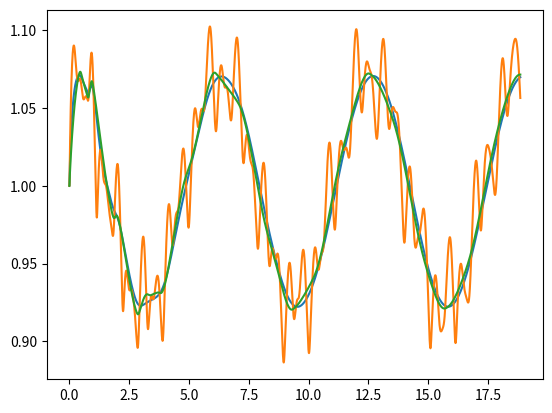

Source code (Python):

import numpy as np
import matplotlib.pyplot as plt
from matplotlib import cm
from numpy import sin, cos, tan, atan, cosh, sinh, tanh, abs, linspace, min, max, argmin, argmax, pi, mean
import scipy

# constants:
A = 0.84
kappa = 1.7e1
H = 12
L = 1.9e4
h0 = 0.0025
# h0 = 0.00025
omega = 1.4e-4

r = 0.24


def update_l(l__t, u_x_t, dt):
    return l__t + u_x_t[-2] * dt

def update_D(l__t1, l__t2, u_x_t, x_x, D_x_t, dt, dx, t, A, H):
    D_x_t2 = np.zeros(D_x_t.shape)
    D_x_t2[0] = A / H * np.cos(t) + 1
    D_x_t2[-1] = 0 # redundant ?

    dDdx =  (D_x_t[2:] - D_x_t[:-2]) / (2 * dx)
    dDudx = (D_x_t[2:] * u_x_t[2:] - D_x_t[:-2] * u_x_t[:-2]) / (2 * dx)

    D_x_t2[1:-1] = (D_x_t[2:] + D_x_t[:-2]) / 2 \
                    + x_x[1:-1] / l__t1 * (l__t2 - l__t1) * dDdx \
                    - dt / l__t1 * dDudx
    
    return D_x_t2

# explicit, linear friction term
def update_u1(l__t1, l__t2, u_x_t, x_x, h_x, D_x_t, D_x_t2, dt, dx, r, h0, kappa):
    Lambda = r / (D_x_t2 + h0)

    u_x_t2 = np.zeros(u_x_t.shape)

    dudx = (-3 * u_x_t[0] + 4 * u_x_t[1] - u_x_t[2]) / (2*dx)
    dDdx = (-3 * D_x_t[0] + 4 * D_x_t[1] - D_x_t[2]) / (2*dx)
    dhdx = (-3 * h_x[0] + 4 * h_x[1] - h_x[2]) / (2*dx)

    u_x_t2[0]    = (
                        u_x_t[0] \
                        + dt / l__t1 * u_x_t[0] * dudx 
                        - dt / l__t1 * kappa * (dDdx + dhdx)
                    ) / (1 + Lambda[0] * dt)

    dudx = -(-3 * u_x_t[-1] + 4 * u_x_t[-2] - u_x_t[-3]) / (2*dx)
    dDdx = -(-3 * D_x_t[-1] + 4 * D_x_t[-2] - D_x_t[-3]) / (2*dx)
    dhdx = -(- 3 * h_x[-1] + 4 * h_x[-2] - h_x[-3]) / (2*dx)

    u_x_t2[-1]   = (
                        u_x_t[-1] \
                        + dt / l__t1 * ((l__t2 - l__t1) / dt - u_x_t[-1]) * dudx # this is zero???
                        - dt / l__t1 * kappa * (dDdx + dhdx)
                    ) / (1 + Lambda[-1] * dt)
    

    dudx = (u_x_t[2:] - u_x_t[:-2]) / (2*dx)
    dDdx = (D_x_t[2:] - D_x_t[:-2]) / (2*dx)
    dhdx = (h_x[2:] - h_x[:-2]) / (2*dx)

    u_x_t2[1:-1] = (
                        (u_x_t[2:] + u_x_t[:-2]) / 2 \
                        + dt / l__t1 * (x_x[1:-1] * (l__t2 - l__t1) / dt - u_x_t[1:-1]) * dudx \
                        - dt / l__t1 * kappa * (dDdx + dhdx)
                    ) / (1 + Lambda[1:-1] * dt)
    
    return u_x_t2

# implicit, linear friction term
def update_u2(l__t1, l__t2, u_x_t, x_x, h_x, D_x_t, D_x_t2, dt, dx, r, h0, kappa):

    def residual(u):
        res = np.zeros(u.shape)

        dudx = (-3 * u[0] + 4 * u[1] - u[2]) / (2*dx)
        dDdx = (-3 * D_x_t[0] + 4 * D_x_t[1] - D_x_t[2]) / (2*dx)
        dhdx = (-3 * h_x[0] + 4 * h_x[1] - h_x[2]) / (2*dx)

        res[0]    = (
                            u_x_t[0] \
                            + dt / l__t1 * u[0] * dudx 
                            - dt / l__t1 * kappa * (dDdx + dhdx)
                            - dt * r / (D_x_t2[0] + h0) * u[0]
                        ) - u[0]

        dudx = -(-3 * u[-1] + 4 * u[-2] - u[-3]) / (2*dx)
        dDdx = -(-3 * D_x_t[-1] + 4 * D_x_t[-2] - D_x_t[-3]) / (2*dx)
        dhdx = -(- 3 * h_x[-1] + 4 * h_x[-2] - h_x[-3]) / (2*dx)

        res[-1]   = (
                            u_x_t[-1] \
                            + dt / l__t1 * ((l__t2 - l__t1) / dt - u[-1]) * dudx # this is zero???
                            - dt / l__t1 * kappa * (dDdx + dhdx)
                            - dt * r / (D_x_t2[-1] + h0) * u[-1]
                        ) - u[-1]
        
        dudx = (u[2:] - u[:-2]) / (2*dx)
        dDdx = (D_x_t[2:] - D_x_t[:-2]) / (2*dx)
        dhdx = (h_x[2:] - h_x[:-2]) / (2*dx)
        
        res[1:-1] = (
                            (u_x_t[2:] + u_x_t[:-2]) / 2 \
                            + dt / l__t1 * (x_x[1:-1] * (l__t2 - l__t1) / dt - u[1:-1]) * dudx \
                            - dt / l__t1 * kappa * (dDdx + dhdx) \
                            - dt * r / (D_x_t2[1:-1] + h0) * u[1:-1]
                        ) - u[1:-1]
        
        return res
    
    def construct_jac(u):
        jac = np.zeros((nx + 2, nx + 2))


        # relations with u_{j-1} and u_{j+1}
        cst = dt / l__t1 * (x_x[1:-1] * (l__t2 - l__t1) / dt - u[1:-1]) / 2 / dx

        upper_diag = np.diag(cst, 1)
        lower_diag = np.daig(-cst, 1)


        dudx = (u[2:] - u[:-2]) / (2*dx)

        cst = ( 
            - dt / l__t1 * dudx
            - dt * c_d * np.sign(u_x_t[1:-1]) /  2 / (D_x_t2[1:-1] + h0)
        )

        jac[1:-1, :] = [] 

        return jac

    guess = u_x_t
    u_x_t2 = scipy.optimize.root(residual, guess).x

    return u_x_t2

# explicit, quadratic friction term
def update_u3(l__t1, l__t2, u_x_t, x_x, h_x, D_x_t, D_x_t2, dt, dx, c_d, h0, kappa):

    # two options to compute lambda
    # Lambda_start = c_d * np.abs(u_x_t[0]) / (D_x_t2[0] + h0)**(4/3)
    # Lambda_middle = c_d * np.abs(u_x_t[:-2] + u_x_t[2:]) / (D_x_t2[1:-1] + h0)**(4/3)
    # Lambda_end = c_d * np.abs(u_x_t[-1]) / (D_x_t2[-1] + h0)**(4/3)
    # Lambda = np.array([Lambda_start] + Lambda_middle.tolist() + [Lambda_end])

    Lambda = c_d * np.abs(u_x_t) / (D_x_t2 + h0)**(4/3)


    u_x_t2 = np.zeros(u_x_t.shape)

    dudx = (-3 * u_x_t[0] + 4 * u_x_t[1] - u_x_t[2]) / (2*dx)
    dDdx = (-3 * D_x_t[0] + 4 * D_x_t[1] - D_x_t[2]) / (2*dx)
    dhdx = (-3 * h_x[0] + 4 * h_x[1] - h_x[2]) / (2*dx)

    u_x_t2[0]    = (
                        u_x_t[0] \
                        + dt / l__t1 * u_x_t[0] * dudx 
                        - dt / l__t1 * kappa * (dDdx + dhdx)
                    ) / (1 + Lambda[0] * dt)

    dudx = -(-3 * u_x_t[-1] + 4 * u_x_t[-2] - u_x_t[-3]) / (2*dx)
    dDdx = -(-3 * D_x_t[-1] + 4 * D_x_t[-2] - D_x_t[-3]) / (2*dx)
    dhdx = -(- 3 * h_x[-1] + 4 * h_x[-2] - h_x[-3]) / (2*dx)

    u_x_t2[-1]   = (
                        u_x_t[-1] \
                        + dt / l__t1 * ((l__t2 - l__t1) / dt - u_x_t[-1]) * dudx # this is zero???
                        - dt / l__t1 * kappa * (dDdx + dhdx)
                    ) / (1 + Lambda[-1] * dt)
    

    dudx = (u_x_t[2:] - u_x_t[:-2]) / (2*dx)
    dDdx = (D_x_t[2:] - D_x_t[:-2]) / (2*dx)
    dhdx = (h_x[2:] - h_x[:-2]) / (2*dx)

    u_x_t2[1:-1] = (
                        (u_x_t[2:] + u_x_t[:-2]) / 2 \
                        + dt / l__t1 * (x_x[1:-1] * (l__t2 - l__t1) / dt - u_x_t[1:-1]) * dudx \
                        - dt / l__t1 * kappa * (dDdx + dhdx)
                    ) / (1 + Lambda[1:-1] * dt)
    
    return u_x_t2

# implicit, quadratic friction term
def update_u4(l__t1, l__t2, u_x_t, x_x, h_x, D_x_t, D_x_t2, dt, dx, c_d, h0, kappa):

    def residual(u):
        res = np.zeros(u.shape)

        dudx = (-3 * u[0] + 4 * u[1] - u[2]) / (2*dx)
        dDdx = (-3 * D_x_t[0] + 4 * D_x_t[1] - D_x_t[2]) / (2*dx)
        dhdx = (-3 * h_x[0] + 4 * h_x[1] - h_x[2]) / (2*dx)

        res[0]    = (
                            u_x_t[0] \
                            + dt / l__t1 * u[0] * dudx 
                            - dt / l__t1 * kappa * (dDdx + dhdx)
                            - dt * c_d * np.sign(u_x_t[0]) / (D_x_t2[0] + h0) * u[0]**2
                        ) - u[0]

        dudx = -(-3 * u[-1] + 4 * u[-2] - u[-3]) / (2*dx)
        dDdx = -(-3 * D_x_t[-1] + 4 * D_x_t[-2] - D_x_t[-3]) / (2*dx)
        dhdx = -(- 3 * h_x[-1] + 4 * h_x[-2] - h_x[-3]) / (2*dx)

        res[-1]   = (
                            u_x_t[-1] \
                            + dt / l__t1 * ((l__t2 - l__t1) / dt - u[-1]) * dudx # this is zero???
                            - dt / l__t1 * kappa * (dDdx + dhdx)
                            - dt * c_d * np.sign(u_x_t[-1]) / (D_x_t2[-1] + h0) * u[-1]**2
                        ) - u[-1]
        
        dudx = (u[2:] - u[:-2]) / (2*dx)
        dDdx = (D_x_t[2:] - D_x_t[:-2]) / (2*dx)
        dhdx = (h_x[2:] - h_x[:-2]) / (2*dx)
        
        res[1:-1] = (
                            (u_x_t[2:] + u_x_t[:-2]) / 2 \
                            + dt / l__t1 * (x_x[1:-1] * (l__t2 - l__t1) / dt - u[1:-1]) * dudx \
                            - dt / l__t1 * kappa * (dDdx + dhdx) \
                            - dt * c_d * np.sign(u_x_t[1:-1]) / (D_x_t2[1:-1] + h0) * u[1:-1]**2
                        ) - u[1:-1]
        
        return res
    
    def construct_jac(u):
        jac = np.zeros((nx + 2, nx + 2))


        # relations with u_{j-1} and u_{j+1}
        cst = dt / l__t1 * (x_x[1:-1] * (l__t2 - l__t1) / dt - u[1:-1]) / 2 / dx

        upper_diag = np.diag(cst, 1)
        lower_diag = np.daig(-cst, 1)


        dudx = (u[2:] - u[:-2]) / (2*dx)

        cst = ( 
            - dt / l__t1 * dudx
            - dt * c_d * np.sign(u_x_t[1:-1]) /  2 / (D_x_t2[1:-1] + h0)
        )

        jac[1:-1, :] = [] 

        return jac

    guess = u_x_t
    u_x_t2 = scipy.optimize.root(residual, guess).x
    
    return u_x_t2


def solve_pde(A, kappa, H, friction_parameter, h0, nx, nr_periods, update_u):

    # numerical precision
    dx = 1 / nx    
    dt = 0.9 / np.sqrt(kappa) * dx # CFL condition
    nt = int(nr_periods * 2 * pi / dt)

    # store the results here
    t = np.linspace(0, dt * nt, nt + 1)
    x_x = np.linspace(-dx, 1 + dx, nx + 2)
    l_t_ = np.zeros(nt + 1)
    D_xt_ = np.zeros((nx + 2, nt + 1))
    u_xt_ = np.zeros((nx + 2, nt + 1))
    
    # initial conditions
    D_xt_[:, 0] = (H + A) / H - x_x # since x_x = h_x
    l_t_[0] = 1 # 2e4 / 1.9e4


    for timestep in range(nt):
        if timestep % 1000 == 0:
            print(timestep)
        l_t_[timestep + 1] = update_l(l_t_[timestep], u_xt_[:, timestep], dt)
        D_xt_[:, timestep + 1] = update_D(l_t_[timestep], l_t_[timestep + 1], u_xt_[:, timestep], x_x, D_xt_[:, timestep], dt, dx, timestep * dt, A, H)
        u_xt_[:, timestep + 1] = update_u(l_t_[timestep], l_t_[timestep + 1], u_xt_[:, timestep], x_x, x_x * l_t_[timestep], D_xt_[:, timestep], D_xt_[:, timestep + 1], dt, dx, friction_parameter, h0, kappa)


    return t, x_x, l_t_, D_xt_, u_xt_


if __name__ == "__main__":
    nx, nr_periods = 500, 3
    t, x_x, l_t_, D_xt_, u_xt_ = solve_pde(A, kappa, H, r, h0, nx, nr_periods, update_u1)
    plt.plot(t, l_t_)

    # t, x_x, l_t_, D_xt_, u_xt_ = solve_pde(A, kappa, H, r, h0, 100, nr_periods, update_u2)
    # plt.plot(t, l_t_)

    n = 0.03
    rho = 1000
    g = 9.81
    c_d = g * n**2
    print(c_d)
    t, x_x, l_t_, D_xt_, u_xt_ = solve_pde(A, kappa, H, c_d, h0, nx, nr_periods, update_u3)
    plt.plot(t, l_t_)

    c_d = 0.4
    t, x_x, l_t_, D_xt_, u_xt_ = solve_pde(A, kappa, H, c_d, h0, nx, nr_periods, update_u3)
    plt.plot(t, l_t_)

    plt.show()